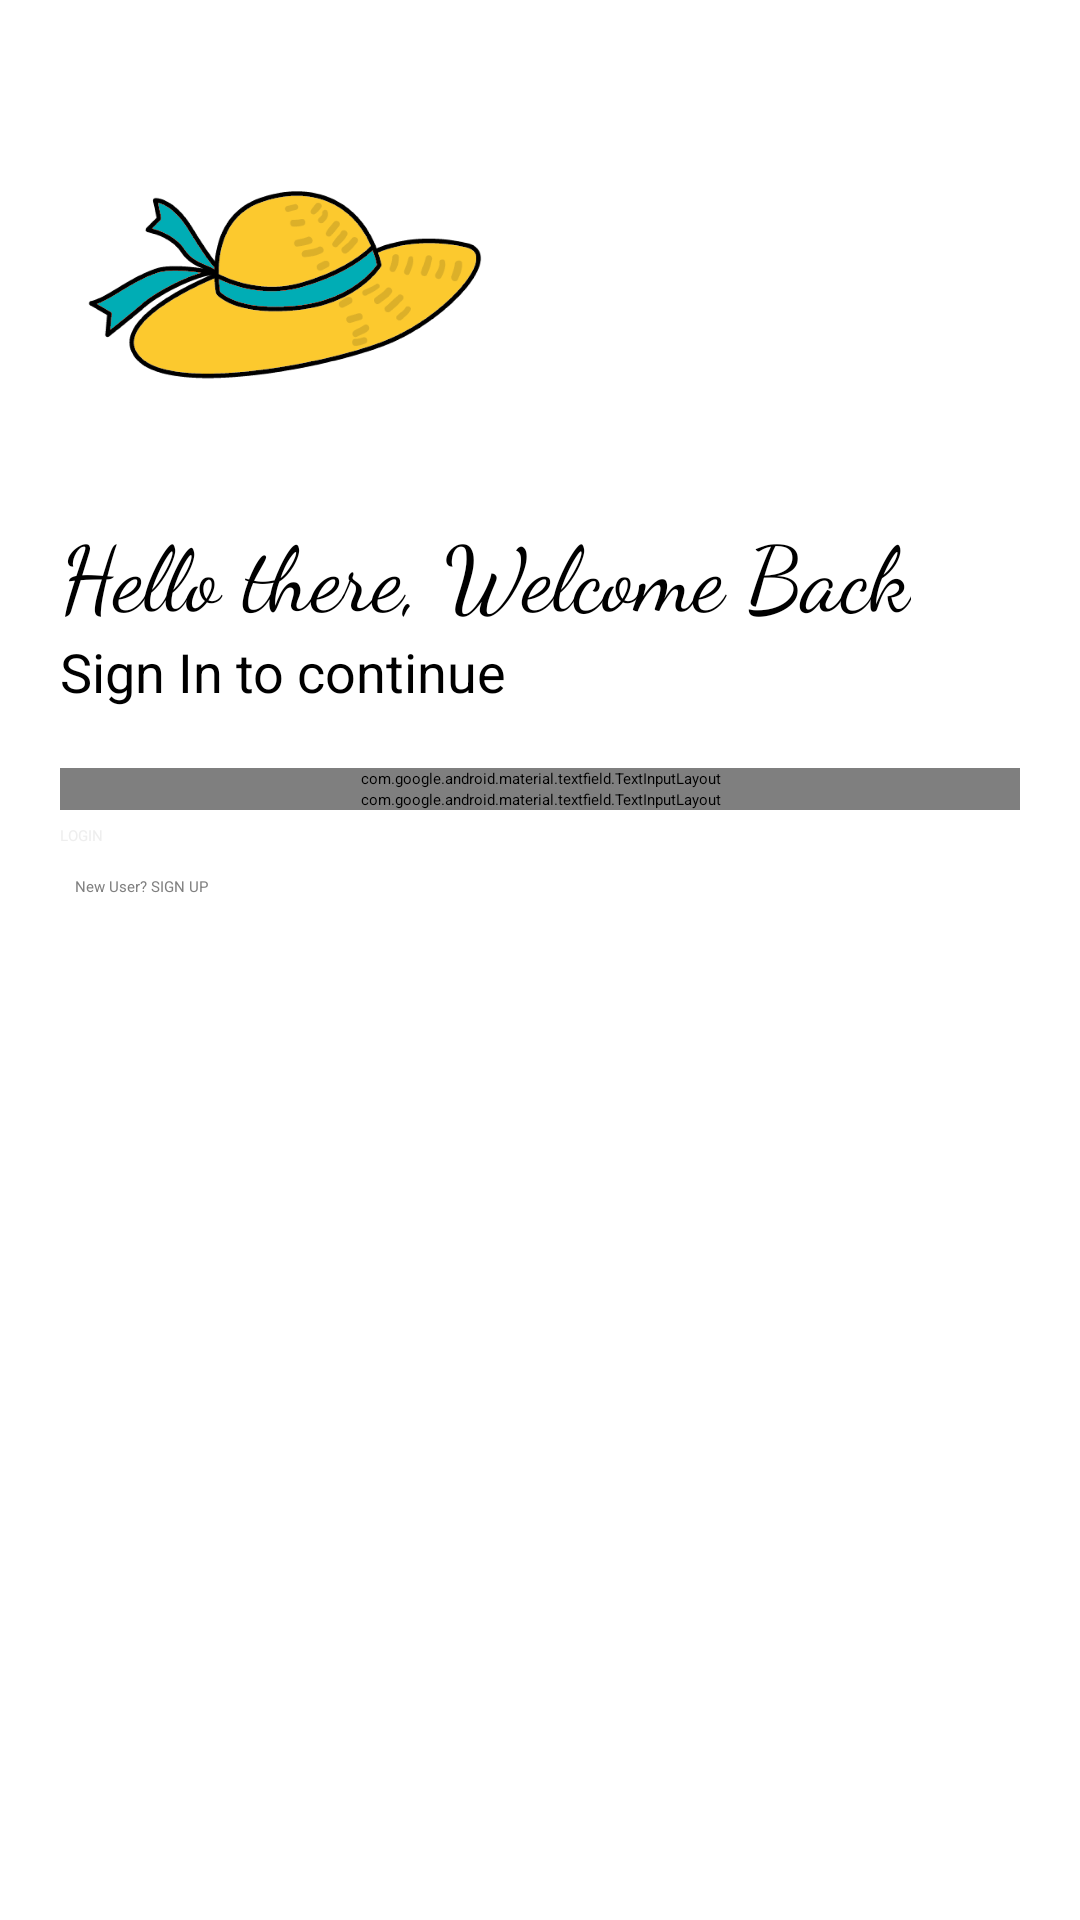

This screen was rendered from an Android layout file. Write that file and the resources it references.
<!-- AndroidManifest.xml: application theme Theme.TravelBook -->
<!-- res/layout/fragment_admin.xml -->
<?xml version="1.0" encoding="utf-8"?>
<LinearLayout xmlns:android="http://schemas.android.com/apk/res/android"
    xmlns:app="http://schemas.android.com/apk/res-auto"
    xmlns:tools="http://schemas.android.com/tools"
    android:layout_width="match_parent"
    android:layout_height="match_parent"
    android:background="@color/white"
    android:orientation="vertical"
    android:padding="20dp"
    tools:context=".ui.admin.Admin">

    <ImageView
        android:id="@+id/logo_image"
        android:layout_width="150dp"
        android:layout_height="150dp"
        android:contentDescription="TODO"
        android:src="@drawable/logo_travelbook"
        tools:ignore="ContentDescription" />

    <TextView
        android:id="@+id/logo_name"
        android:layout_width="wrap_content"
        android:layout_height="wrap_content"
        android:fontFamily="cursive"
        android:text="Hello there, Welcome Back"
        android:textSize="30sp" />

    <TextView
        android:id="@+id/slogan_name"
        android:layout_width="wrap_content"
        android:layout_height="wrap_content"
        android:text="Sign In to continue"
        android:textSize="18sp" />

    <LinearLayout
        android:layout_width="match_parent"
        android:layout_height="wrap_content"
        android:layout_marginTop="20dp"
        android:layout_marginBottom="20dp"
        android:orientation="vertical">

        <com.google.android.material.textfield.TextInputLayout
            android:id="@+id/username"
            style="@style/Widget.MaterialComponents.TextInputLayout.OutlinedBox"
            android:layout_width="match_parent"
            android:layout_height="wrap_content"
            android:hint="Username">

            <com.google.android.material.textfield.TextInputEditText
                android:layout_width="match_parent"
                android:layout_height="wrap_content" />
        </com.google.android.material.textfield.TextInputLayout>

        <com.google.android.material.textfield.TextInputLayout
            android:id="@+id/password"
            style="@style/Widget.MaterialComponents.TextInputLayout.OutlinedBox"
            android:layout_width="match_parent"
            android:layout_height="wrap_content"
            android:hint="Password"
            app:passwordToggleEnabled="true">

            <com.google.android.material.textfield.TextInputEditText
                android:layout_width="match_parent"
                android:layout_height="wrap_content"
                android:inputType="textPassword" />
        </com.google.android.material.textfield.TextInputLayout>


        <Button
            android:id="@+id/login_btn"
            android:layout_width="match_parent"
            android:layout_height="wrap_content"
            android:layout_marginTop="5dp"
            android:layout_marginBottom="5dp"
            android:text="LOGIN"
            android:textColor="@color/lightgrey" />

        <Button
            android:id="@+id/signupBtn"
            android:layout_width="match_parent"
            android:layout_height="wrap_content"
            android:layout_gravity="right"
            android:layout_margin="5dp"
            android:background="#00000000"
            android:elevation="0dp"
            android:text="New User? SIGN UP"
            android:textColor="#808080"
            tools:ignore="OnClick,RtlHardcoded" />

    </LinearLayout>
</LinearLayout>
<!-- resources referenced by this layout -->
<resources>
  <color name="lightgrey">#EEEEEE</color>
  <color name="white">#FFFFFFFF</color>
  <!-- drawable logo_travelbook: png bitmap (drawable, 148682 bytes) -->
  <style name="Theme.TravelBook" parent="Theme.MaterialComponents.DayNight.DarkActionBar">
          <item name="colorPrimary">@color/teal1</item>
          <item name="colorPrimaryVariant">@color/teal_700</item>
          <item name="colorOnPrimary">@color/white</item>
          
          <item name="colorSecondary">@color/teal_700</item>
          <item name="colorSecondaryVariant">@color/teal_200</item>
          <item name="colorOnSecondary">@color/black</item>
          
          <item name="android:statusBarColor">@color/white</item>
          <item name="android:windowLightStatusBar">true</item>
      </style>
  <color name="teal1">#00ADB5</color>
  <color name="teal_700">#FF018786</color>
  <color name="teal_200">#FF03DAC5</color>
  <color name="black">#FF000000</color>
</resources>
